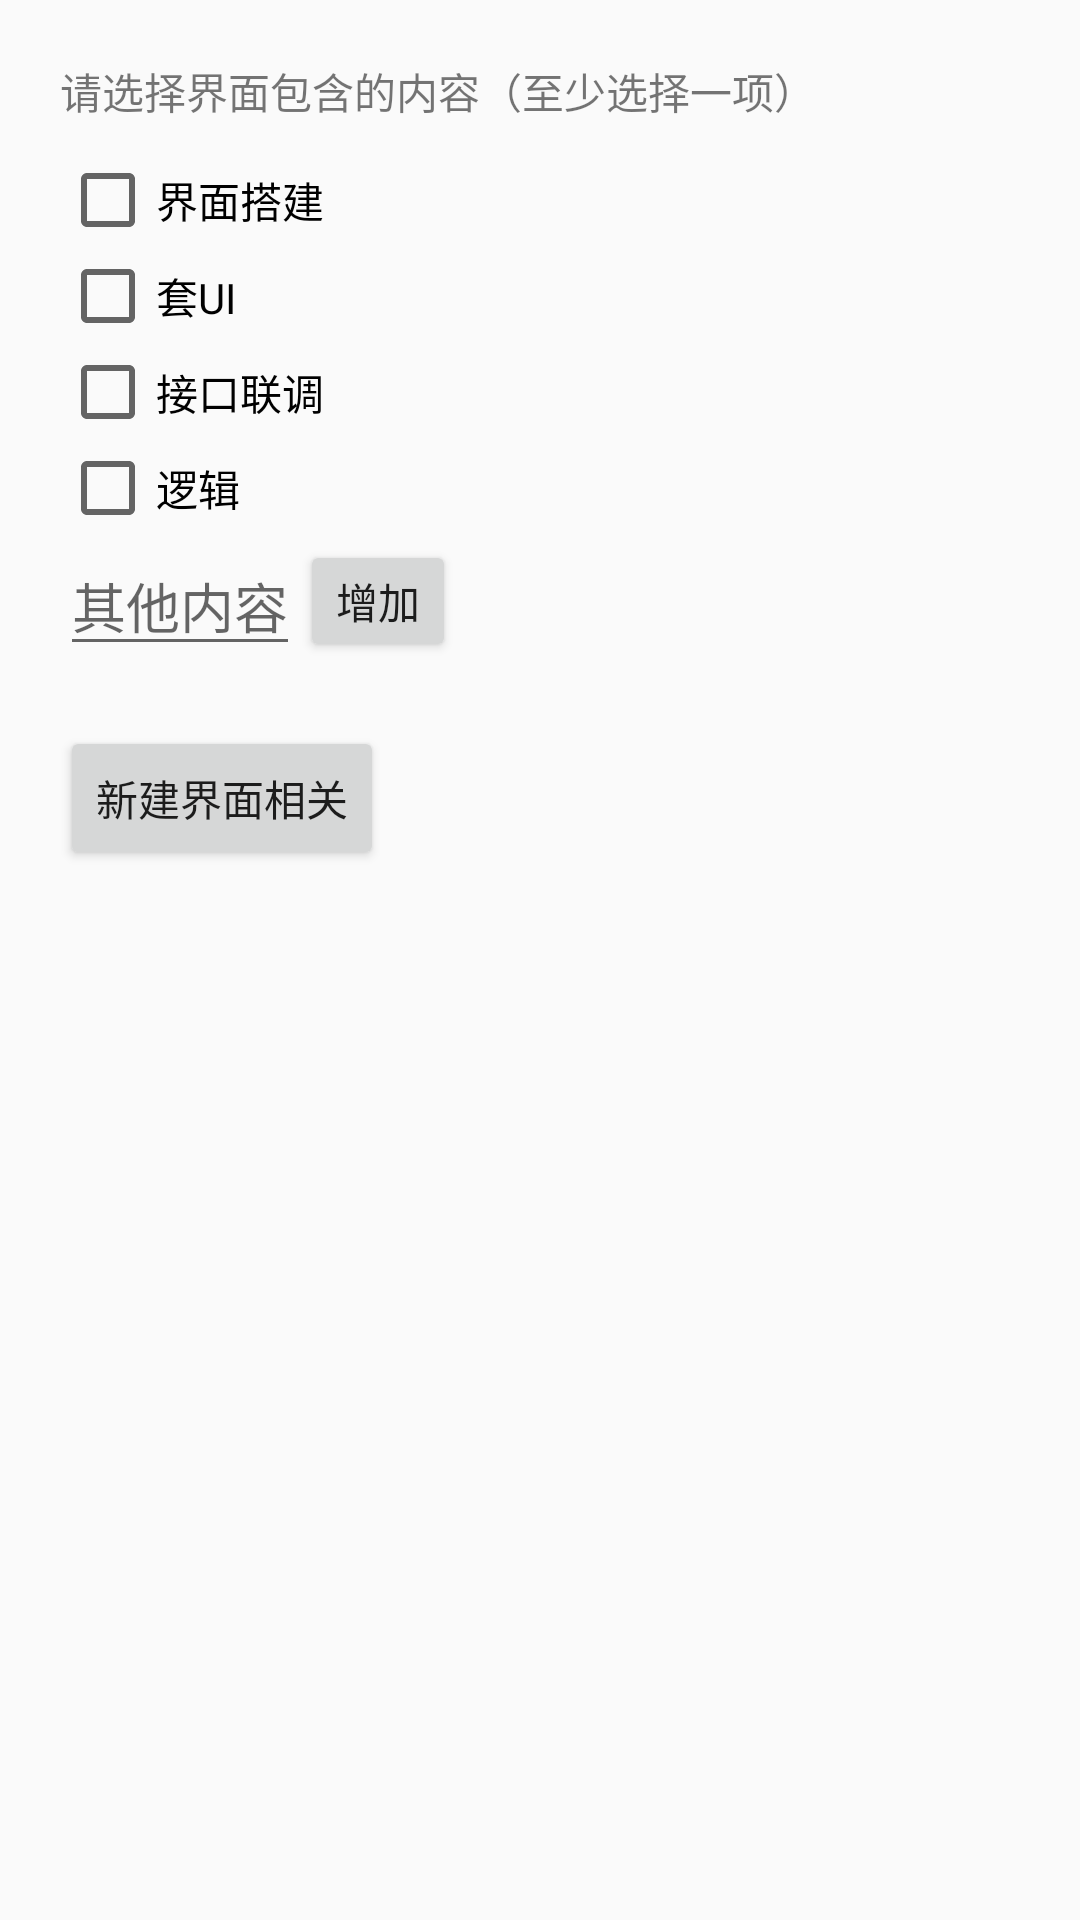

Layout XML and referenced resources for this Android screen:
<!-- AndroidManifest.xml: application theme AppTheme -->
<!-- res/layout/activity_new_related.xml -->
<?xml version="1.0" encoding="utf-8"?>
<LinearLayout xmlns:android="http://schemas.android.com/apk/res/android"
    xmlns:tools="http://schemas.android.com/tools"
    android:id="@+id/ll_parent"
    android:layout_width="match_parent"
    android:layout_height="match_parent"
    android:orientation="vertical"
    android:padding="20dp"
    tools:context=".activity.NewActivityRelatedActivity">

    <TextView
        android:id="@+id/tv_hint"
        android:layout_width="wrap_content"
        android:layout_height="wrap_content"
        android:text="请选择界面包含的内容（至少选择一项）" />

    <CheckBox
        android:id="@+id/cb1"
        android:layout_width="wrap_content"
        android:layout_height="wrap_content"
        android:layout_marginTop="10dp"
        android:text="界面搭建" />

    <CheckBox
        android:id="@+id/cb2"
        android:layout_width="wrap_content"
        android:layout_height="wrap_content"
        android:text="套UI" />

    <CheckBox
        android:id="@+id/cb3"
        android:layout_width="wrap_content"
        android:layout_height="wrap_content"
        android:text="接口联调" />

    <CheckBox
        android:id="@+id/cb4"
        android:layout_width="wrap_content"
        android:layout_height="wrap_content"
        android:text="逻辑" />

    <LinearLayout
        android:layout_width="wrap_content"
        android:layout_height="wrap_content"
        android:gravity="center_vertical">

        <EditText
            android:id="@+id/et_other"
            android:layout_width="wrap_content"
            android:layout_height="wrap_content"
            android:hint="其他内容" />

        <Button
            android:id="@+id/btn_add"
            android:layout_width="wrap_content"
            android:layout_height="wrap_content"
            android:minWidth="0dp"
            android:minHeight="0dp"
            android:text="增加" />

    </LinearLayout>

    <Button
        android:id="@+id/btn_new_activity_related"
        android:layout_width="wrap_content"
        android:layout_height="wrap_content"
        android:layout_marginTop="20dp"
        android:text="@string/new_activity_related" />

</LinearLayout>
<!-- resources referenced by this layout -->
<resources>
  <string name="new_activity_related">新建界面相关</string>
  <style name="AppTheme" parent="Theme.AppCompat.Light.DarkActionBar">
          
          <item name="colorPrimary">@color/colorPrimary</item>
          <item name="colorPrimaryDark">@color/colorPrimaryDark</item>
          <item name="colorAccent">@color/colorAccent</item>
      </style>
  <color name="colorPrimary">#99CC33</color>
  <color name="colorPrimaryDark">#99CC33</color>
  <color name="colorAccent">#FFCC00</color>
</resources>
